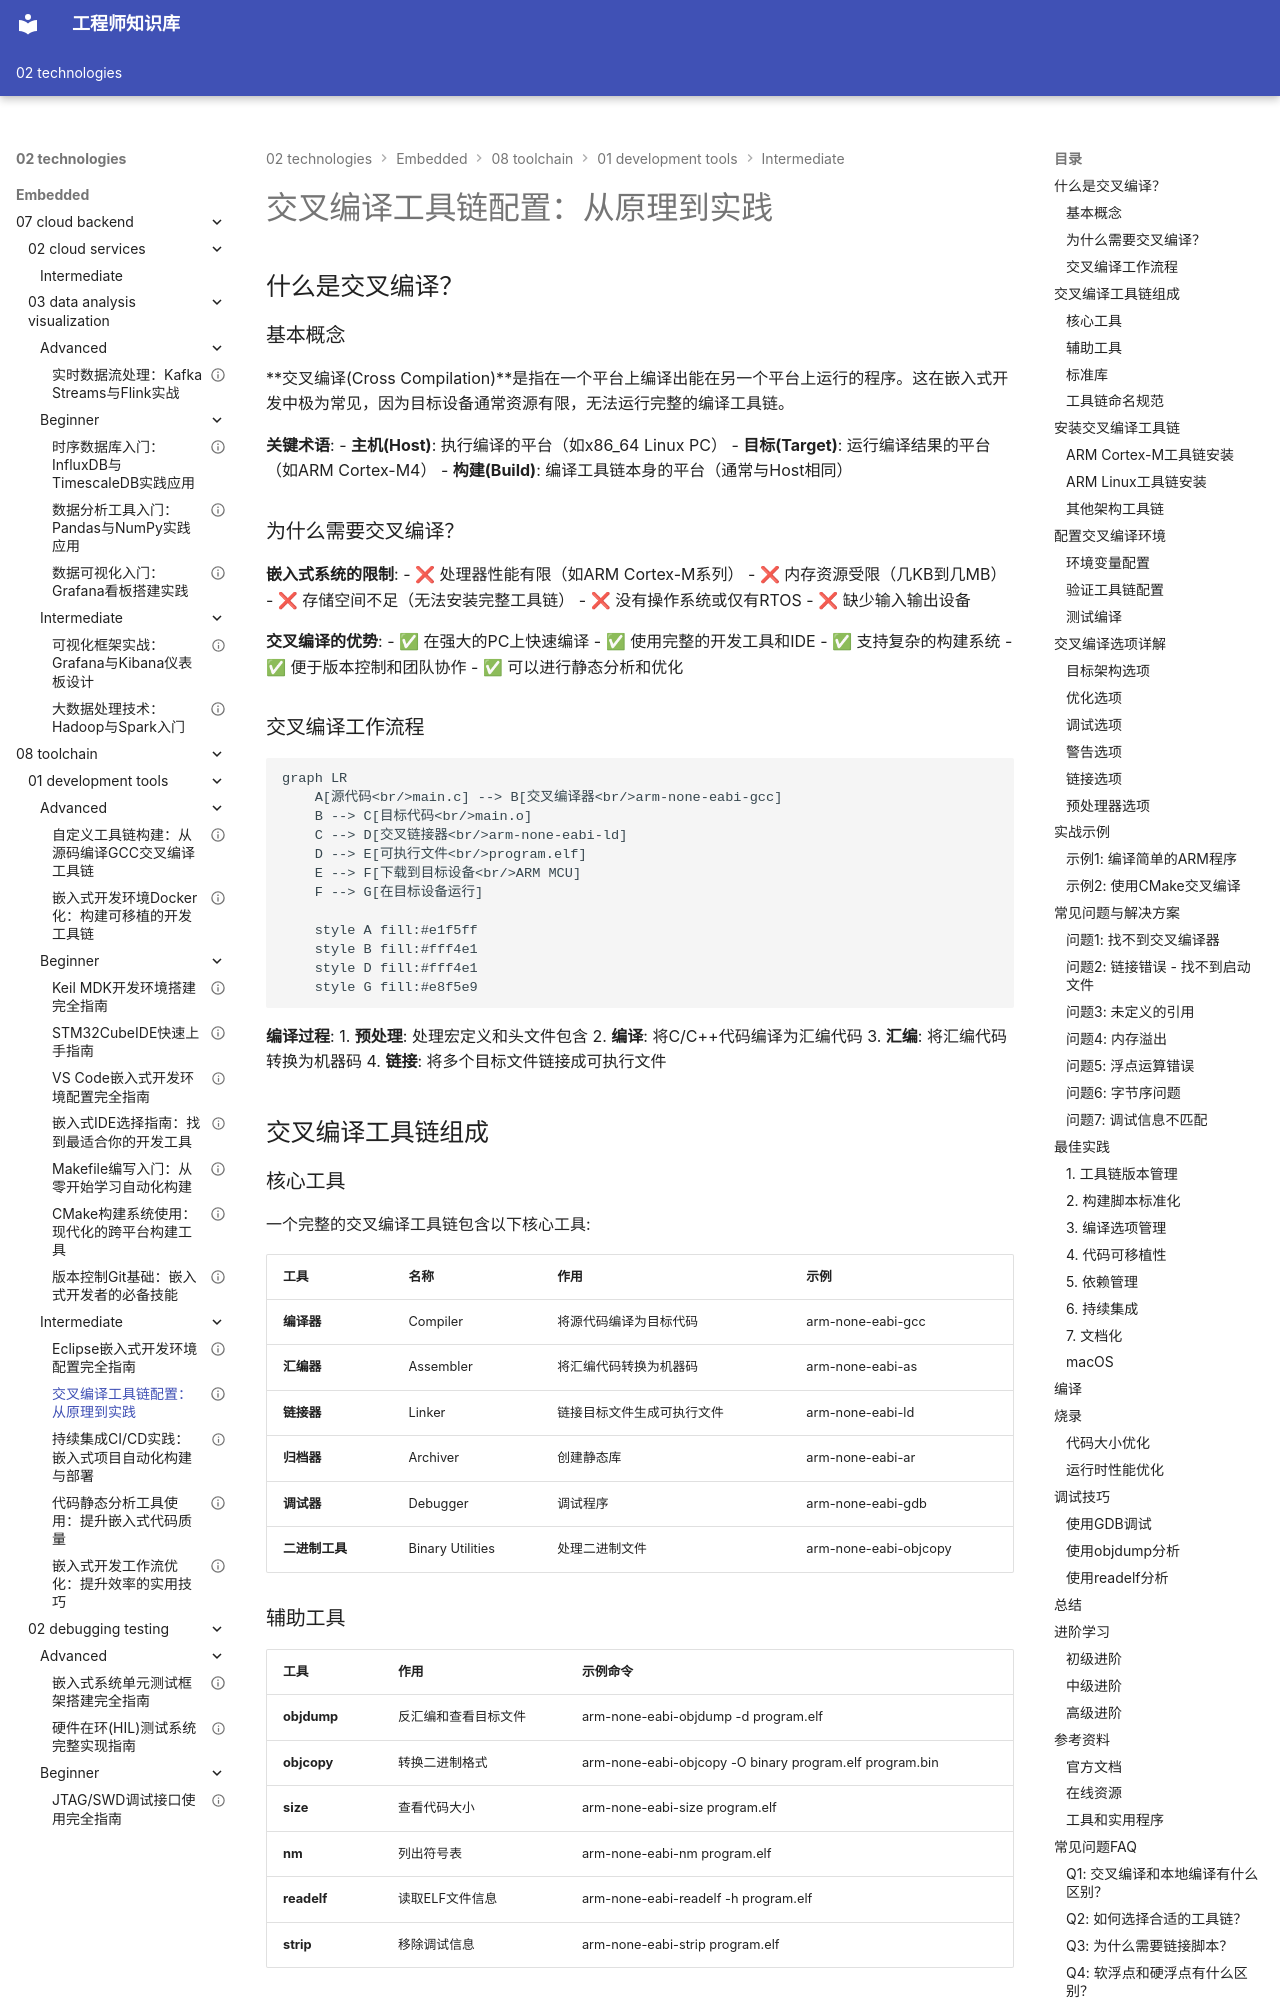

repository: Vuiora/knowledge-os · page: 02-technologies/embedded/08-toolchain/01-development-tools/intermediate/02-cross-compilation/index.html · generator: mkdocs

---
title: "交叉编译工具链配置：从原理到实践"
description: "深入讲解交叉编译的概念、工具链安装配置、环境搭建和常见问题解决，帮助嵌入式开发者掌握跨平台编译技术"
slug: "cross-compilation-toolchain-setup"

# 分类信息
domain: "工具链"
module: "开发工具"
content_type: "article"
skill_level: "intermediate"

# 标签和关联
tags:
  - 交叉编译
  - 工具链
  - 编译器
  - ARM开发
  - 嵌入式Linux
prerequisites:
  - "08-toolchain/01-development-tools/beginner/05-makefile-basics"
  - "08-toolchain/01-development-tools/beginner/06-cmake-basics"
related_contents:
  - "08-toolchain/01-development-tools/beginner/01-keil-mdk"
  - "08-toolchain/01-development-tools/intermediate/01-eclipse-embedded"
  - "08-toolchain/04-cicd-devops/intermediate/01-cd-pipeline"

# 学习信息
estimated_time: 55
difficulty_score: 3

# 作者和版本
author: "嵌入式知识平台"
author_id: "embedded-platform"
created_at: "2024-01-15"
updated_at: "2024-01-15"
version: "1.0"

# 语言和本地化
language: "zh-CN"
translations: []

# 状态和可见性
status: "published"
is_featured: true
is_premium: false

# SEO和元数据
keywords:
  - 交叉编译教程
  - 交叉编译工具链
  - ARM交叉编译
  - 嵌入式编译环境
  - GCC交叉编译器
cover_image: ""
---

# 交叉编译工具链配置：从原理到实践



## 什么是交叉编译？

### 基本概念

**交叉编译(Cross Compilation)**是指在一个平台上编译出能在另一个平台上运行的程序。这在嵌入式开发中极为常见，因为目标设备通常资源有限，无法运行完整的编译工具链。

**关键术语**:
- **主机(Host)**: 执行编译的平台（如x86_64 Linux PC）
- **目标(Target)**: 运行编译结果的平台（如ARM Cortex-M4）
- **构建(Build)**: 编译工具链本身的平台（通常与Host相同）

### 为什么需要交叉编译？

**嵌入式系统的限制**:
- ❌ 处理器性能有限（如ARM Cortex-M系列）
- ❌ 内存资源受限（几KB到几MB）
- ❌ 存储空间不足（无法安装完整工具链）
- ❌ 没有操作系统或仅有RTOS
- ❌ 缺少输入输出设备

**交叉编译的优势**:
- ✅ 在强大的PC上快速编译
- ✅ 使用完整的开发工具和IDE
- ✅ 支持复杂的构建系统
- ✅ 便于版本控制和团队协作
- ✅ 可以进行静态分析和优化
